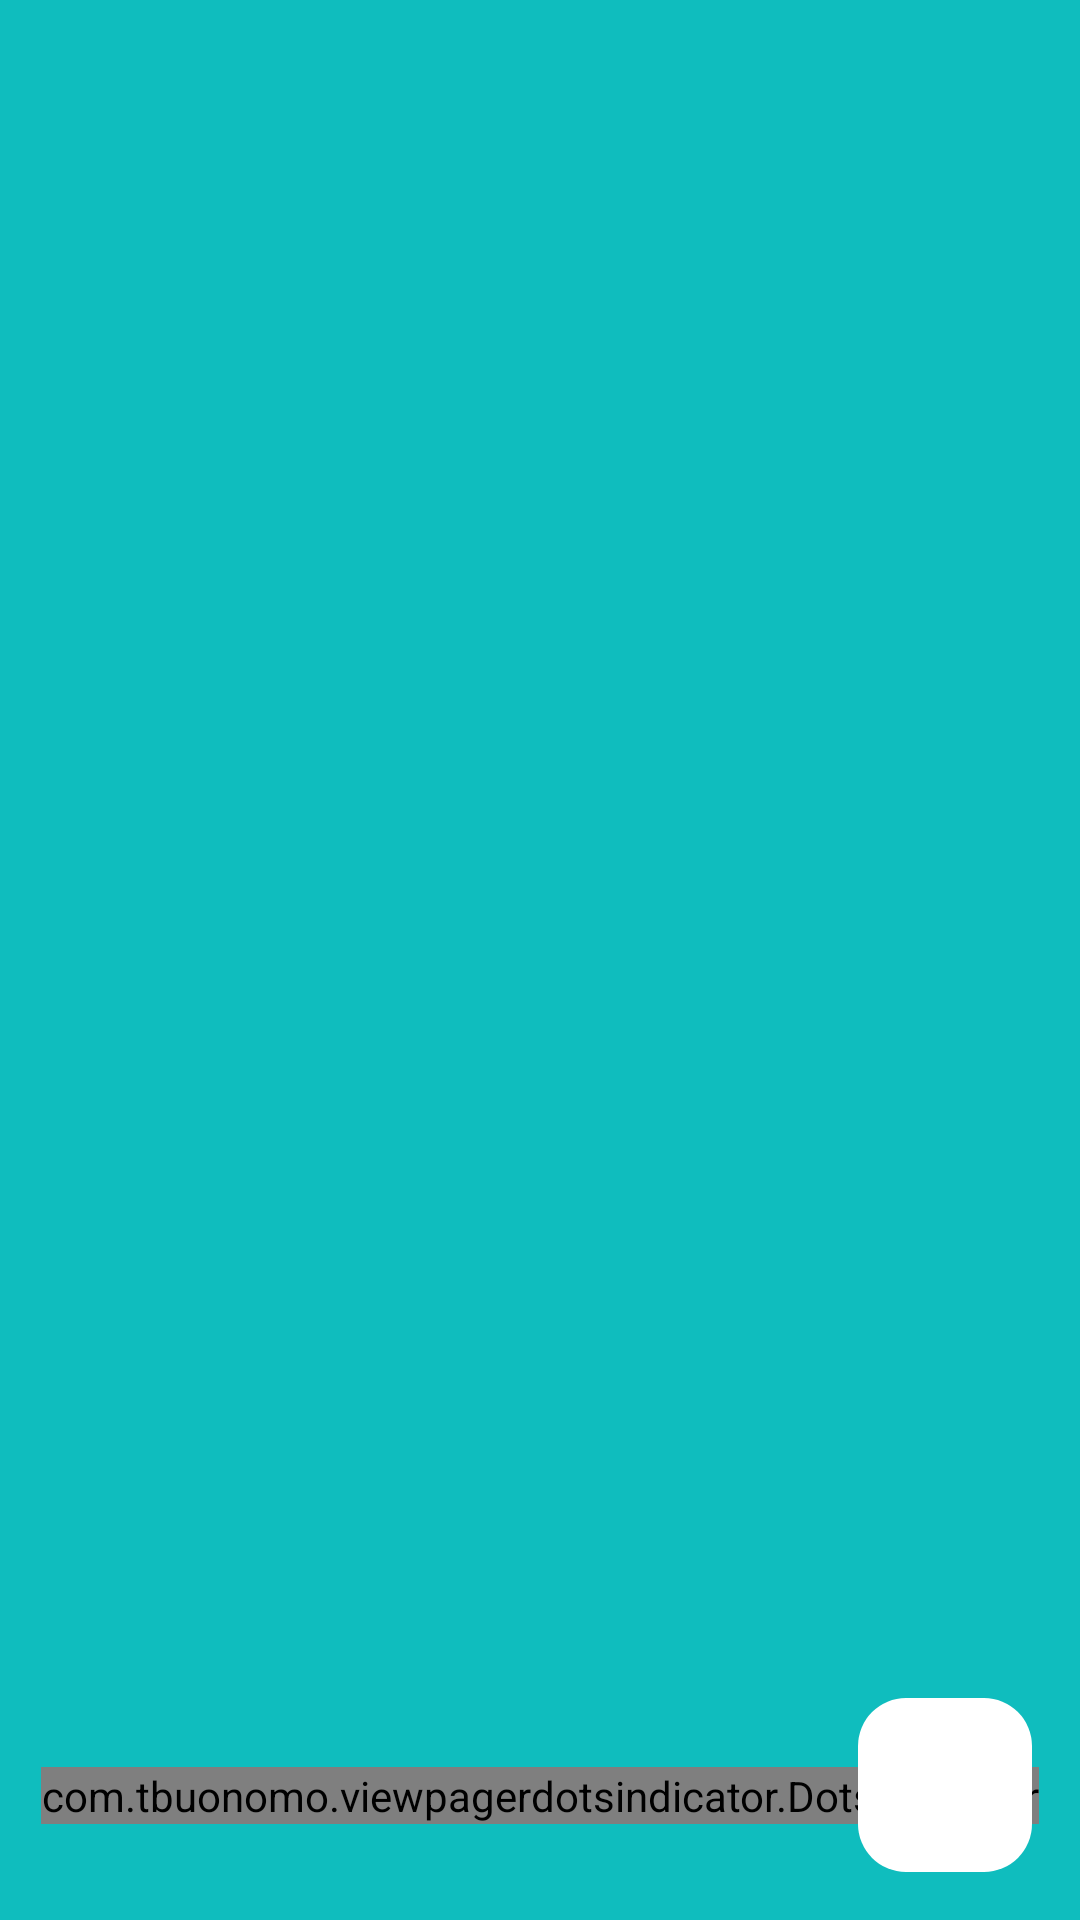

Here is an Android app screen rendered from its layout file. Give the layout XML and the strings, colors and styles it references.
<!-- AndroidManifest.xml: application theme Theme.Artefacto001 -->
<!-- res/layout/activity_onboarding.xml -->
<androidx.constraintlayout.widget.ConstraintLayout
    xmlns:android="http://schemas.android.com/apk/res/android"
    xmlns:app="http://schemas.android.com/apk/res-auto"
    android:layout_width="match_parent"
    android:background="@color/bg_color"
    android:layout_height="match_parent">

    <androidx.viewpager2.widget.ViewPager2
        android:id="@+id/viewPager"
        android:layout_width="match_parent"
        android:layout_height="match_parent"
        app:layout_constraintTop_toTopOf="parent"
        app:layout_constraintBottom_toBottomOf="parent"
        app:layout_constraintStart_toStartOf="parent"
        app:layout_constraintEnd_toEndOf="parent" />

    <com.tbuonomo.viewpagerdotsindicator.DotsIndicator
        android:id="@+id/dotsIndicator"
        android:layout_width="wrap_content"
        android:layout_height="wrap_content"
        android:layout_marginBottom="32dp"
        app:layout_constraintBottom_toBottomOf="parent"
        app:layout_constraintStart_toStartOf="parent"
        app:layout_constraintEnd_toEndOf="parent"
        app:dotsColor="@color/gray" />

    <ImageButton
        android:id="@+id/nextButton"
        android:layout_width="58dp"
        android:layout_height="58dp"
        android:layout_margin="16dp"
        android:background="@drawable/bg_icon"
        android:src="@drawable/ic_next"
        android:contentDescription="@string/next"
        app:layout_constraintBottom_toBottomOf="parent"
        app:layout_constraintEnd_toEndOf="parent" />

</androidx.constraintlayout.widget.ConstraintLayout>
<!-- resources referenced by this layout -->
<resources>
  <color name="bg_color">#0FBDBE</color>
  <color name="gray">#555555</color>
  <!-- drawable bg_icon (drawable) -->
  <shape xmlns:android="http://schemas.android.com/apk/res/android">
      <solid android:color="#FFFFFFFF" />
      <corners android:radius="16dp" />
  </shape>
  <string name="next">Next</string>
  <style name="Theme.Artefacto001" parent="Theme.MaterialComponents.DayNight.DarkActionBar">
          
          <item name="colorPrimary">@color/purple_500</item>
          <item name="colorPrimaryVariant">@color/white</item>
          <item name="colorOnPrimary">@color/white</item>
          
          <item name="colorSecondary">@color/teal_200</item>
          <item name="colorSecondaryVariant">@color/teal_700</item>
          <item name="colorOnSecondary">@color/black</item>
          
          <item name="android:statusBarColor">?attr/colorPrimaryVariant</item>
          
      </style>
  <color name="purple_500">#FF6200EE</color>
  <color name="white">#FFFFFFFF</color>
  <color name="teal_200">#FF03DAC5</color>
  <color name="teal_700">#FF018786</color>
  <color name="black">#FF000000</color>
</resources>
